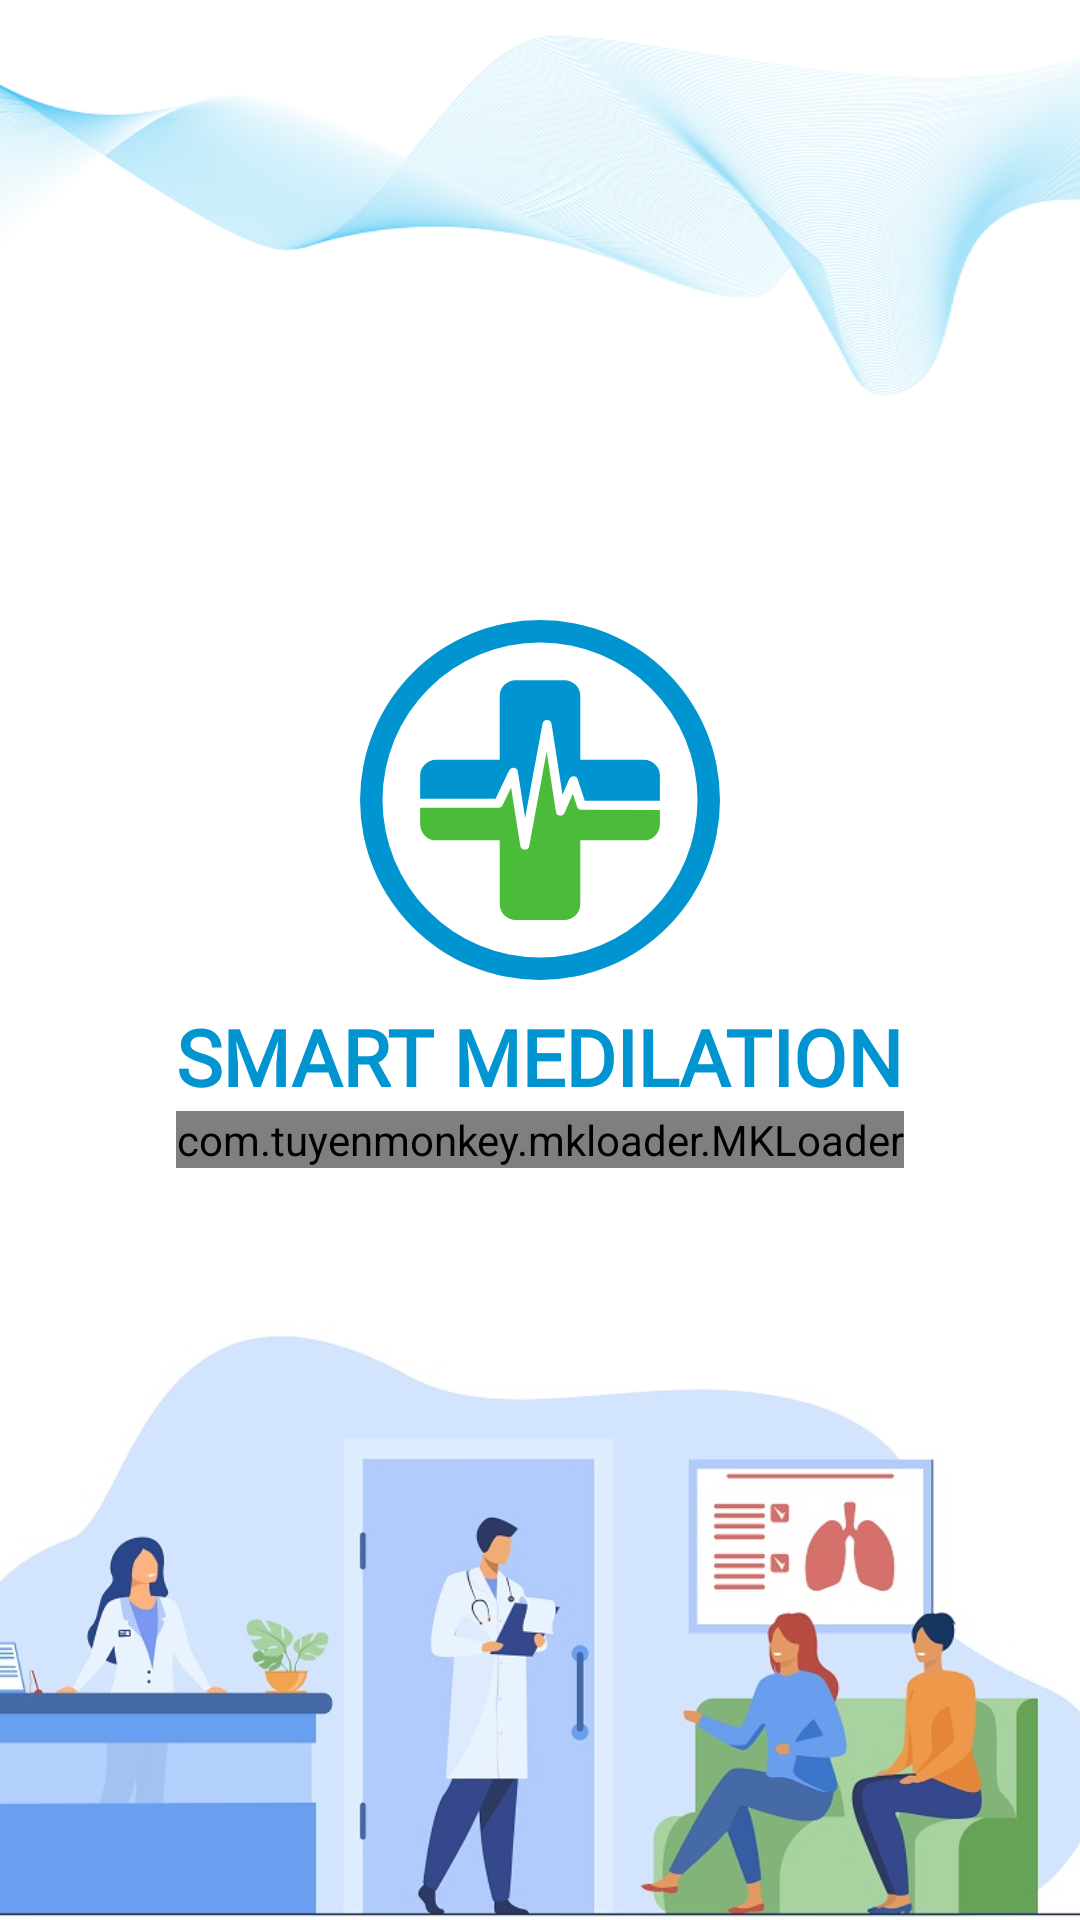

Here is an Android app screen rendered from its layout file. Give the layout XML and the strings, colors and styles it references.
<!-- AndroidManifest.xml: application theme Theme.SmartMedilation -->
<!-- res/layout/activity_splash.xml -->
<?xml version="1.0" encoding="utf-8"?>
<androidx.constraintlayout.widget.ConstraintLayout xmlns:android="http://schemas.android.com/apk/res/android"
    xmlns:app="http://schemas.android.com/apk/res-auto"
    xmlns:tools="http://schemas.android.com/tools"
    android:layout_width="match_parent"
    android:layout_height="match_parent"
    android:background="@color/white"
    tools:context=".ui.SplashActivity">

    <ImageView
        android:id="@+id/imageView7"
        android:layout_width="match_parent"
        android:layout_height="180dp"
        android:scaleType="fitXY"
        android:layout_marginTop="-30dp"
        android:src="@drawable/top_splash_img"
        app:layout_constraintBottom_toBottomOf="parent"
        app:layout_constraintEnd_toEndOf="parent"
        app:layout_constraintStart_toStartOf="parent"
        app:layout_constraintTop_toTopOf="parent"
        app:layout_constraintVertical_bias="0.0" />

    <androidx.appcompat.widget.AppCompatImageView
        android:id="@+id/imageView8"
        android:layout_width="0dp"
        android:layout_height="300dp"
        android:scaleType="fitXY"
        android:layout_marginStart="-45dp"
        android:layout_marginEnd="-40dp"
        android:layout_marginBottom="-50dp"
        android:src="@drawable/splash_screen_img"
        app:layout_constraintBottom_toBottomOf="parent"
        app:layout_constraintEnd_toEndOf="parent"
        app:layout_constraintStart_toStartOf="parent" />

    <androidx.appcompat.widget.AppCompatImageView
        android:id="@+id/image"
        android:layout_width="120dp"
        android:layout_height="120dp"
        android:layout_marginBottom="-100dp"
        android:src="@drawable/ic_logo"
        app:layout_constraintBottom_toBottomOf="parent"
        app:layout_constraintEnd_toEndOf="parent"
        app:layout_constraintStart_toStartOf="parent"
        app:layout_constraintTop_toBottomOf="@+id/imageView7"
        app:layout_constraintVertical_bias="0.12" />

    <TextView
        android:id="@+id/textView"
        android:layout_width="wrap_content"
        android:layout_height="wrap_content"
        android:layout_margin="8dp"
        android:fontFamily="@font/poppins"
        android:text="@string/app_name"
        android:textAllCaps="true"
        android:textColor="@color/primaryColor"
        android:textSize="26sp"
        android:textStyle="bold"
        app:layout_constraintEnd_toEndOf="@+id/image"
        app:layout_constraintStart_toStartOf="@+id/image"
        app:layout_constraintTop_toBottomOf="@+id/image" />

    <com.tuyenmonkey.mkloader.MKLoader
        android:layout_width="wrap_content"
        android:layout_height="wrap_content"
        app:layout_constraintBottom_toTopOf="@+id/imageView8"
        app:layout_constraintEnd_toEndOf="parent"
        app:layout_constraintStart_toStartOf="parent"
        app:layout_constraintTop_toBottomOf="@+id/textView"
        app:mk_color="@color/primaryColor"
        app:mk_type="TwinFishesSpinner" />

    <androidx.appcompat.widget.AppCompatImageView
        android:id="@+id/imgStart"
        android:layout_width="200dp"
        android:layout_height="65dp"
        android:visibility="gone"
        android:src="@drawable/ic_start"
        app:layout_constraintBottom_toBottomOf="parent"
        app:layout_constraintEnd_toEndOf="parent"
        app:layout_constraintStart_toStartOf="parent"
        app:layout_constraintTop_toTopOf="parent"
        app:layout_constraintVertical_bias="0.92" />
</androidx.constraintlayout.widget.ConstraintLayout>
<!-- resources referenced by this layout -->
<resources>
  <color name="primaryColor">#0095D1</color>
  <color name="white">#FFFFFFFF</color>
  <!-- drawable ic_logo (drawable) -->
  <vector xmlns:android="http://schemas.android.com/apk/res/android"
      android:width="129.2dp"
      android:height="129.2dp"
      android:viewportWidth="129.2"
      android:viewportHeight="129.2">
    <group>
      <clip-path
          android:pathData="M0,0h129.17v129.17h-129.17z"/>
      <path
          android:pathData="M64.6,121.12a56.52,56.52 0,1 1,56.52 -56.52,56.52 56.52,0 0,1 -56.52,56.52h0m0,-121.11a64.59,64.59 0,1 0,64.6 64.59,64.59 64.59,0 0,0 -64.6,-64.59h0"
          android:fillColor="#0095d1"/>
    </group>
    <group>
      <clip-path
          android:pathData="M0,0h129.2v129.2h-129.2z"/>
      <path
          android:pathData="M101.88,50.14L79.07,50.14L79.07,27.33A5.75,5.75 0,0 0,73.32 21.58L55.89,21.58a5.75,5.75 0,0 0,-5.75 5.75v22.81L27.33,50.14a5.75,5.75 0,0 0,-5.75 5.75v8.26h27.08l4.88,-10.21a1.63,1.63 0,0 1,3.09 0.45l2.63,16.7 6.26,-33.93a1.64,1.64 0,0 1,3.22 0.05l3.94,25.5 2.42,-5.61a1.63,1.63 0,0 1,3.05 0.14l2.51,7.65h26.97v-8.98a5.75,5.75 0,0 0,-5.75 -5.75"
          android:fillColor="#0095d1"/>
      <path
          android:pathData="M77.92,67.02l-1.53,-4.67 -2.95,6.86a1.63,1.63 0,0 1,-3.12 -0.4L66.98,47.23l-6.24,33.86a1.63,1.63 0,0 1,-1.61 1.34L59.12,82.43a1.64,1.64 0,0 1,-1.59 -1.38l-3.3,-20.95 -3.06,6.39a1.63,1.63 0,0 1,-1.47 0.93L21.58,67.42v5.9a5.75,5.75 0,0 0,5.75 5.75h22.81v22.81A5.75,5.75 0,0 0,55.89 107.63L73.32,107.63a5.75,5.75 0,0 0,5.75 -5.75L79.07,79.07h22.81a5.75,5.75 0,0 0,5.75 -5.75v-5.17L79.47,68.14a1.63,1.63 0,0 1,-1.55 -1.13"
          android:fillColor="#4abc39"/>
    </group>
  </vector>
  <!-- drawable ic_start: vector/xml drawable (drawable, 4059 chars, omitted) -->
  <!-- drawable splash_screen_img: jpg bitmap (drawable, 72045 bytes) -->
  <!-- drawable top_splash_img: png bitmap (drawable, 106734 bytes) -->
  <string name="app_name">Smart Medilation</string>
  <style name="Theme.SmartMedilation" parent="Theme.MaterialComponents.DayNight.NoActionBar">
          
          <item name="colorPrimary">@color/primaryColor</item>
          <item name="colorPrimaryVariant">@color/primaryColor</item>
          <item name="colorOnPrimary">@color/white</item>
          
          <item name="colorSecondary">@color/primaryColor</item>
          <item name="colorSecondaryVariant">@color/primaryColor</item>
          <item name="colorOnSecondary">@color/black</item>
          
          <item name="android:statusBarColor">?attr/colorPrimaryVariant</item>
          
      </style>
  <color name="black">#FF000000</color>
</resources>
